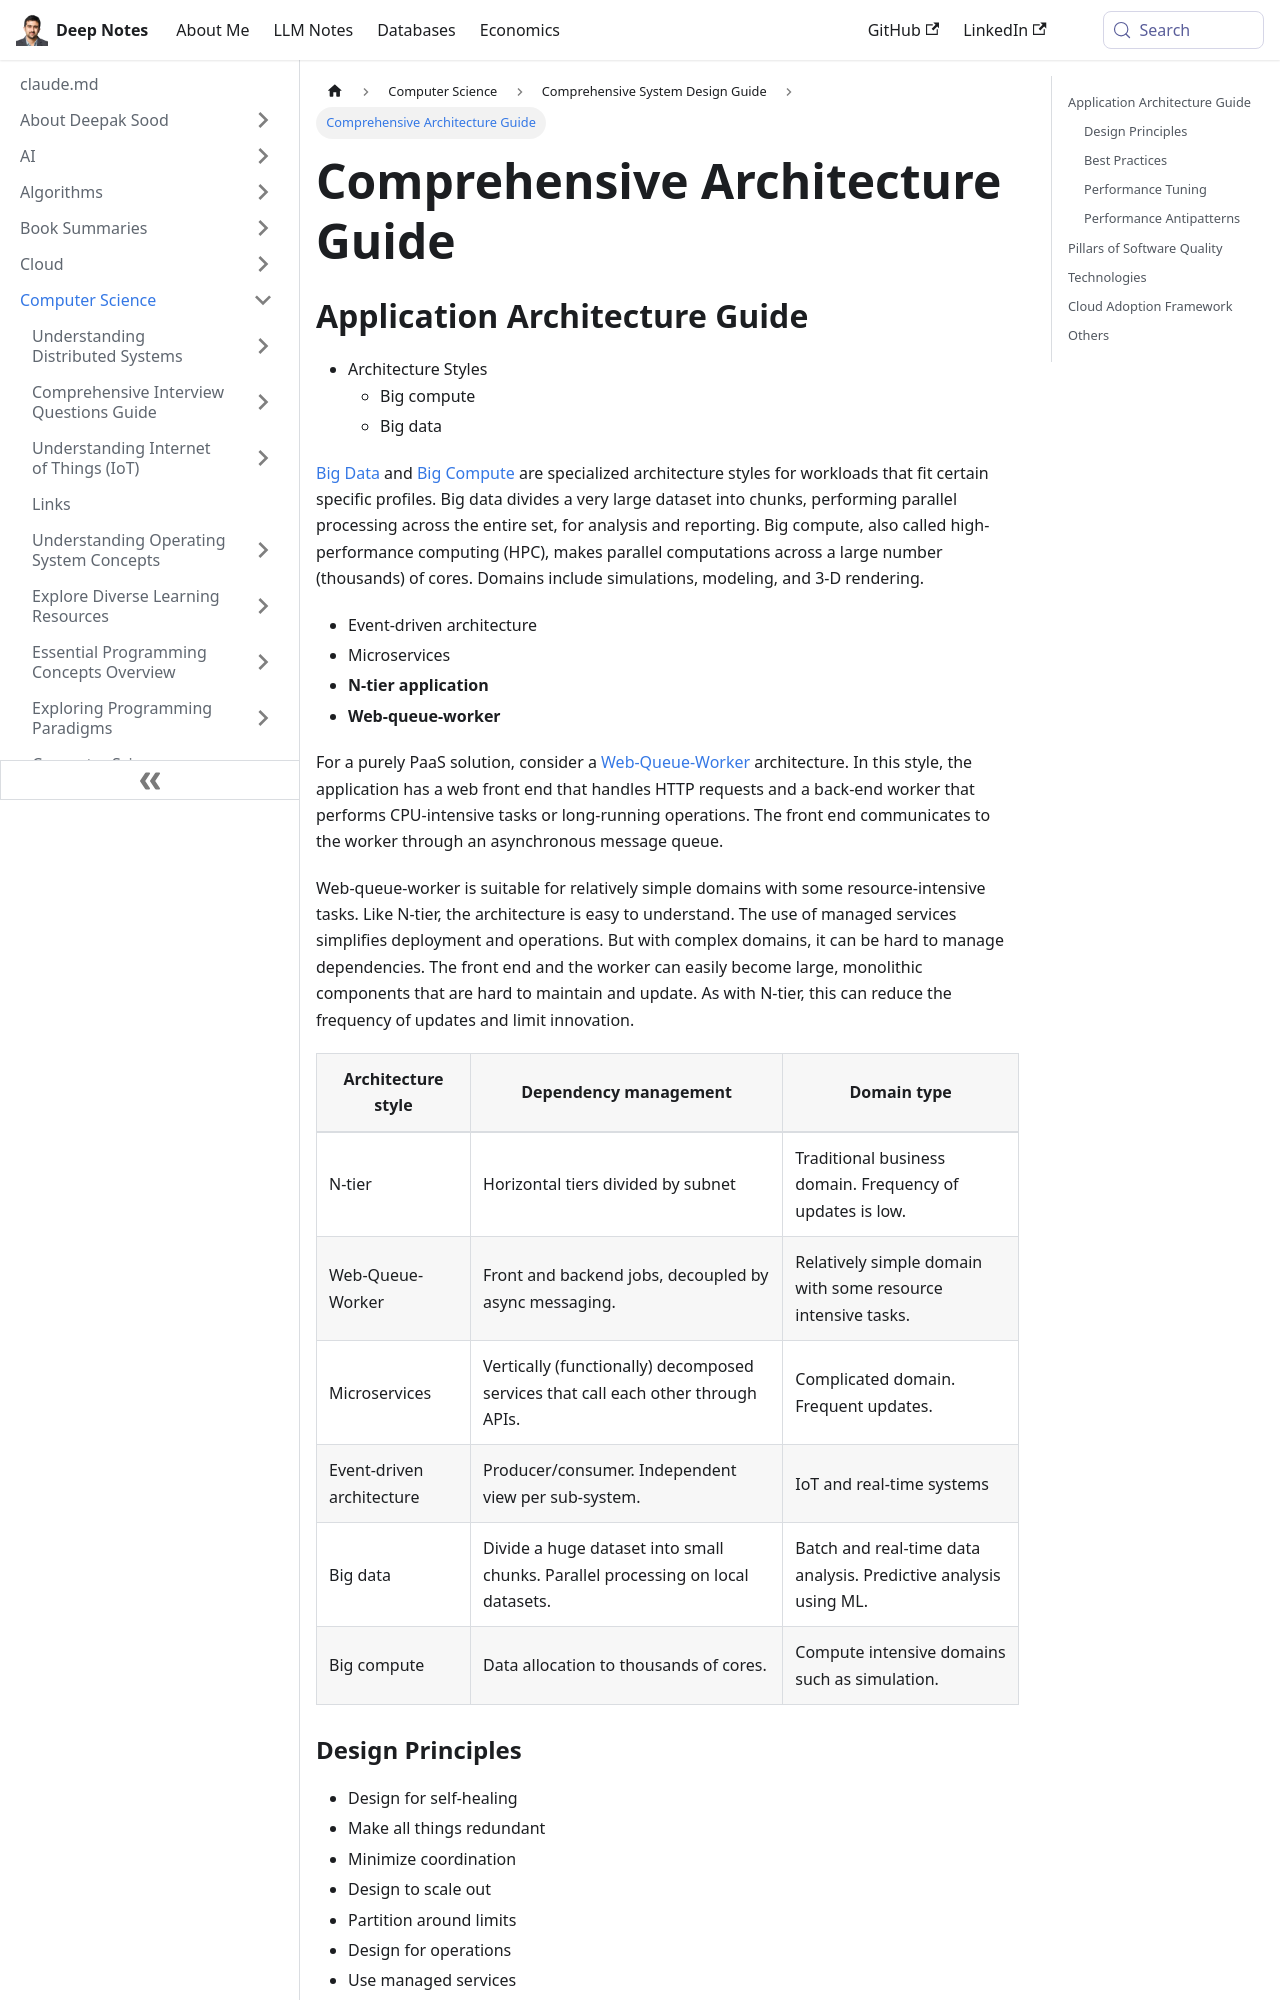

repository: deepaksood619/deepaksood619.github.io · page: computer-science/system-design/architecture-guide/index.html · generator: docusaurus

---
slug: /computer-science/system-design/architecture-guide
title: Comprehensive Architecture Guide
description: Explore essential architecture styles like Big Data, Big Compute, and more in this comprehensive guide for optimal application design.
created: 2023-03-05
updated: 2024-10-07
---
## Application Architecture Guide

- Architecture Styles
    - Big compute
    - Big data

[Big Data](https://docs.microsoft.com/en-us/azure/architecture/guide/architecture-styles/big-data) and [Big Compute](https://docs.microsoft.com/en-us/azure/architecture/guide/architecture-styles/big-compute) are specialized architecture styles for workloads that fit certain specific profiles. Big data divides a very large dataset into chunks, performing parallel processing across the entire set, for analysis and reporting. Big compute, also called high-performance computing (HPC), makes parallel computations across a large number (thousands) of cores. Domains include simulations, modeling, and 3-D rendering.

- Event-driven architecture
- Microservices
- **N-tier application**
- **Web-queue-worker**

For a purely PaaS solution, consider a [Web-Queue-Worker](https://docs.microsoft.com/en-us/azure/architecture/guide/architecture-styles/web-queue-worker) architecture. In this style, the application has a web front end that handles HTTP requests and a back-end worker that performs CPU-intensive tasks or long-running operations. The front end communicates to the worker through an asynchronous message queue.

Web-queue-worker is suitable for relatively simple domains with some resource-intensive tasks. Like N-tier, the architecture is easy to understand. The use of managed services simplifies deployment and operations. But with complex domains, it can be hard to manage dependencies. The front end and the worker can easily become large, monolithic components that are hard to maintain and update. As with N-tier, this can reduce the frequency of updates and limit innovation.

| **Architecture style**    | **Dependency management**                                                        | **Domain type**                                                  |
|----------------|--------------------------------|------------------------|
| N-tier                    | Horizontal tiers divided by subnet                                               | Traditional business domain. Frequency of updates is low.        |
| Web-Queue-Worker          | Front and backend jobs, decoupled by async messaging.                            | Relatively simple domain with some resource intensive tasks.     |
| Microservices             | Vertically (functionally) decomposed services that call each other through APIs. | Complicated domain. Frequent updates.                            |
| Event-driven architecture | Producer/consumer. Independent view per sub-system.                              | IoT and real-time systems                                        |
| Big data                  | Divide a huge dataset into small chunks. Parallel processing on local datasets.  | Batch and real-time data analysis. Predictive analysis using ML. |
| Big compute               | Data allocation to thousands of cores.                                           | Compute intensive domains such as simulation.                    |
